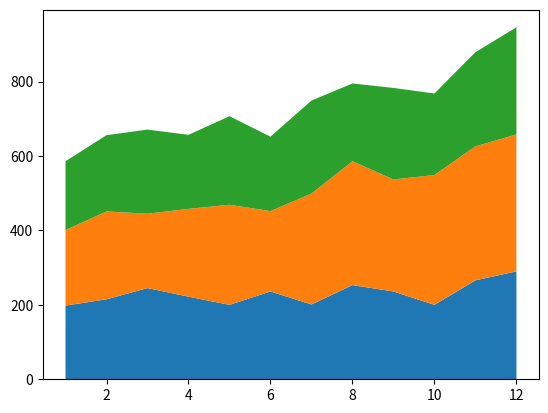

This figure's Python source:
import numpy as np
import matplotlib.pyplot as plt

x = np.arange(1, 13)
y_a = np.array([198, 215, 245, 222, 200, 236, 201, 253, 236, 200, 266, 290])
y_b = np.array([203, 236, 200, 236, 269, 216, 298, 333, 301, 349, 360, 368])
y_c = np.array([185, 205, 226, 199, 238, 200, 250, 209, 246, 219, 253, 288])
# 绘制堆积面积图
plt.stackplot(x, y_a, y_b, y_c)
plt.show()
